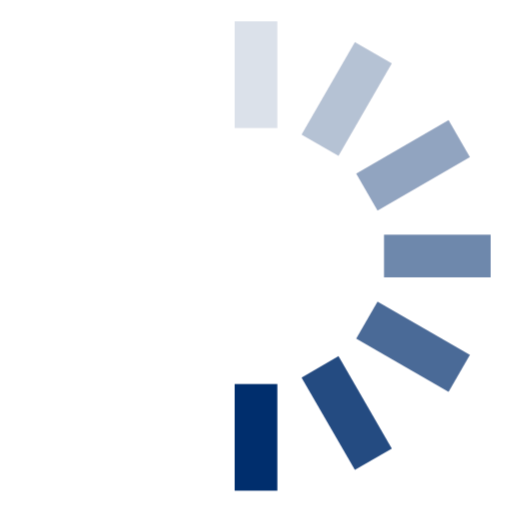
t = 0.00 s
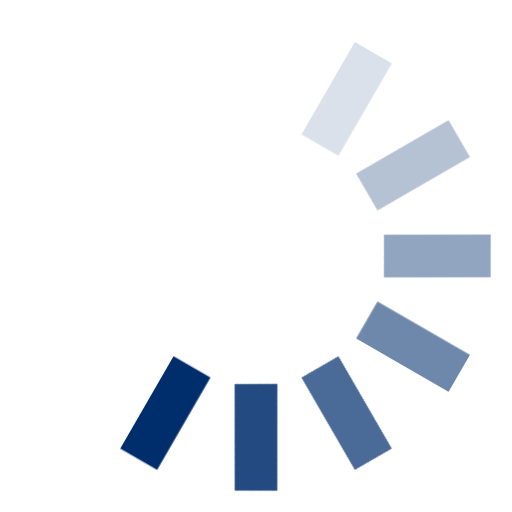
t = 0.12 s
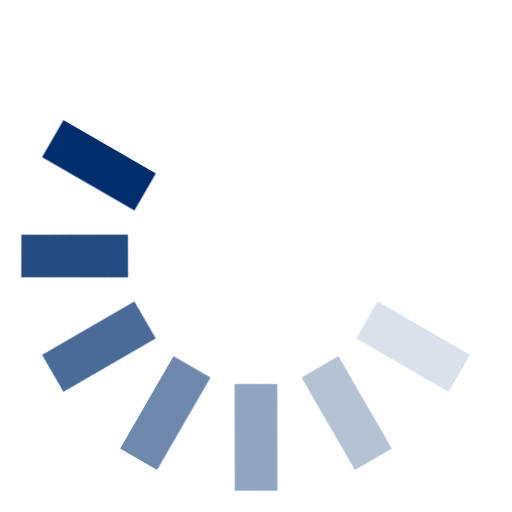
t = 0.25 s
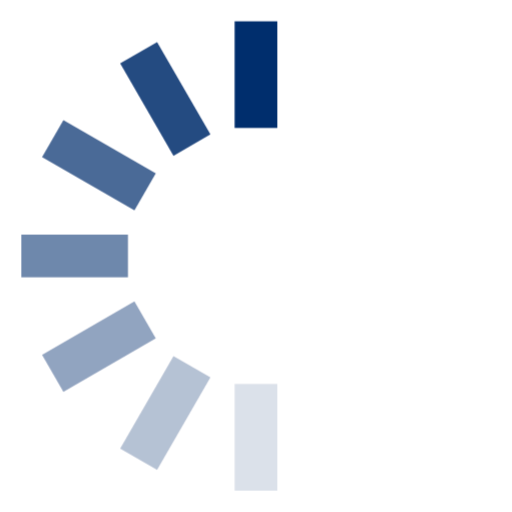
t = 0.38 s
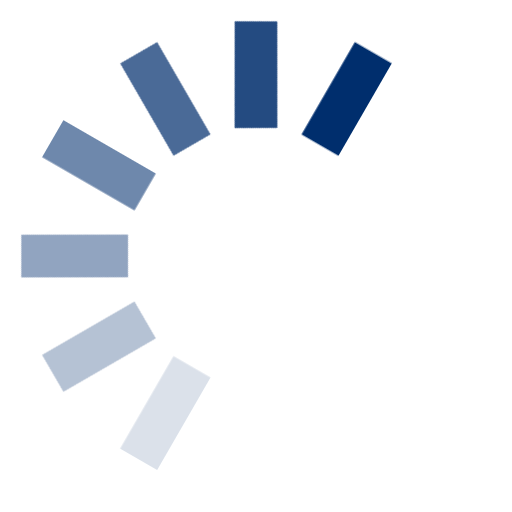
t = 0.50 s
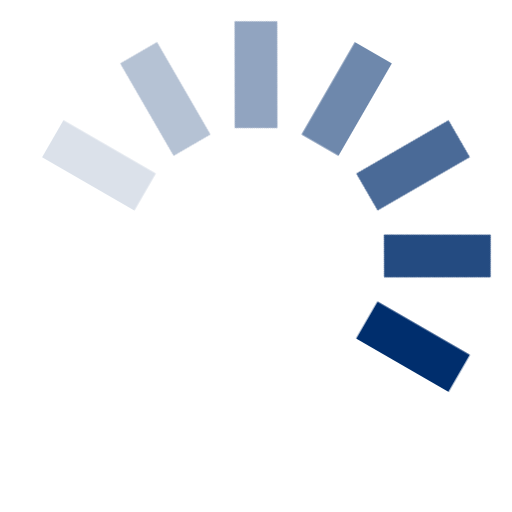
t = 0.63 s

The animated SVG that drew these frames (rendered in a browser with its animation timeline set to each time). Animation: 1 CSS @keyframes rule; one cycle of 0.75 s, repeats indefinitely.

<svg width="24" height="24" viewBox="0 0 24 24" fill="#002E6D" xmlns="http://www.w3.org/2000/svg"><style>.spinner_OSmW{transform-origin:center;animation:spinner_T6mA .75s step-end infinite}@keyframes spinner_T6mA{8.3%{transform:rotate(30deg)}16.6%{transform:rotate(60deg)}25%{transform:rotate(90deg)}33.3%{transform:rotate(120deg)}41.6%{transform:rotate(150deg)}50%{transform:rotate(180deg)}58.3%{transform:rotate(210deg)}66.6%{transform:rotate(240deg)}75%{transform:rotate(270deg)}83.3%{transform:rotate(300deg)}91.6%{transform:rotate(330deg)}100%{transform:rotate(360deg)}}</style><g class="spinner_OSmW"><rect x="11" y="1" width="2" height="5" opacity=".14"/><rect x="11" y="1" width="2" height="5" transform="rotate(30 12 12)" opacity=".29"/><rect x="11" y="1" width="2" height="5" transform="rotate(60 12 12)" opacity=".43"/><rect x="11" y="1" width="2" height="5" transform="rotate(90 12 12)" opacity=".57"/><rect x="11" y="1" width="2" height="5" transform="rotate(120 12 12)" opacity=".71"/><rect x="11" y="1" width="2" height="5" transform="rotate(150 12 12)" opacity=".86"/><rect x="11" y="1" width="2" height="5" transform="rotate(180 12 12)"/></g></svg>
